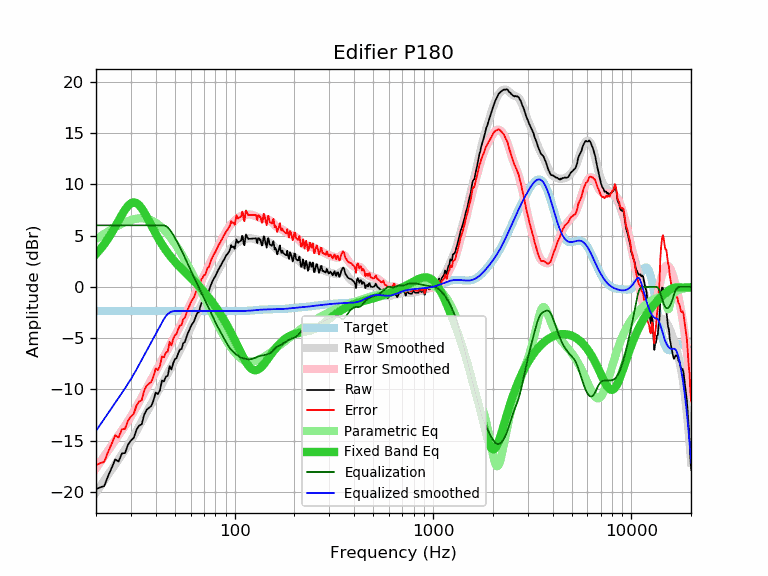

The data file committed next to this chart (first rows):
frequency, raw, error, smoothed, error_smoothed, equalization, parametric_eq, equalized_raw, equalized_smoothed, target
20, -19.72, -17.36, -20.04, -17.69, 6.00, 3.20, -13.72, -14.04, -2.35
21, -19.54, -17.18, -19.45, -17.09, 6.00, 3.66, -13.54, -13.45, -2.35
22, -19.42, -17.06, -18.87, -16.52, 6.00, 4.16, -13.42, -12.87, -2.35
23, -18.45, -16.09, -18.32, -15.97, 6.00, 4.70, -12.45, -12.32, -2.35
24, -17.64, -15.28, -17.79, -15.44, 6.00, 5.28, -11.64, -11.79, -2.35
25, -16.82, -14.46, -17.29, -14.94, 6.00, 5.87, -10.82, -11.29, -2.35
26, -17.03, -14.67, -16.81, -14.46, 6.00, 6.46, -11.03, -10.81, -2.35
27, -16.24, -13.88, -16.35, -14.00, 6.00, 7.02, -10.24, -10.35, -2.35
28, -16.20, -13.84, -15.90, -13.54, 6.00, 7.51, -10.20, -9.90, -2.35
29, -15.39, -13.03, -15.44, -13.09, 6.00, 7.90, -9.39, -9.44, -2.35
30, -14.99, -12.63, -14.98, -12.63, 6.00, 8.15, -8.99, -8.98, -2.35
31, -14.71, -12.35, -14.52, -12.17, 6.00, 8.24, -8.71, -8.52, -2.35
32, -13.92, -11.56, -14.05, -11.70, 6.00, 8.17, -7.92, -8.05, -2.35
33, -13.53, -11.17, -13.58, -11.23, 6.00, 7.96, -7.53, -7.58, -2.35
34, -13.40, -11.04, -13.12, -10.76, 6.00, 7.65, -7.40, -7.12, -2.35
35, -12.45, -10.09, -12.66, -10.31, 6.00, 7.27, -6.45, -6.66, -2.35
36, -11.99, -9.63, -12.22, -9.87, 6.00, 6.85, -5.99, -6.22, -2.35
37, -11.79, -9.43, -11.79, -9.44, 6.00, 6.41, -5.79, -5.79, -2.35
38, -11.61, -9.25, -11.39, -9.03, 6.00, 5.99, -5.61, -5.39, -2.35
39, -11.06, -8.70, -10.99, -8.64, 6.00, 5.57, -5.06, -4.99, -2.35
40, -10.30, -7.94, -10.60, -8.25, 6.00, 5.18, -4.30, -4.60, -2.35
41, -10.46, -8.10, -10.23, -7.87, 6.00, 4.81, -4.46, -4.23, -2.35
42, -10.08, -7.72, -9.86, -7.50, 6.00, 4.46, -4.08, -3.86, -2.35
43, -9.13, -6.77, -9.49, -7.14, 6.00, 4.14, -3.13, -3.49, -2.35
44, -9.22, -6.86, -9.13, -6.78, 6.00, 3.85, -3.22, -3.13, -2.35
45, -8.76, -6.40, -8.78, -6.43, 5.93, 3.57, -2.82, -2.84, -2.35
46, -8.65, -6.29, -8.44, -6.08, 5.80, 3.31, -2.85, -2.64, -2.35
47, -7.72, -5.36, -8.10, -5.75, 5.60, 3.07, -2.12, -2.51, -2.35
48, -8.05, -5.69, -7.77, -5.42, 5.35, 2.85, -2.70, -2.42, -2.35
49, -7.44, -5.08, -7.45, -5.10, 5.08, 2.64, -2.36, -2.37, -2.35
50, -7.05, -4.69, -7.14, -4.79, 4.79, 2.45, -2.26, -2.35, -2.35
51, -6.93, -4.57, -6.83, -4.48, 4.48, 2.26, -2.45, -2.35, -2.35
52, -6.45, -4.09, -6.52, -4.17, 4.17, 2.09, -2.28, -2.35, -2.35
53, -6.11, -3.75, -6.21, -3.86, 3.86, 1.93, -2.25, -2.35, -2.35
54, -6.06, -3.70, -5.89, -3.54, 3.54, 1.77, -2.52, -2.35, -2.35
55, -5.50, -3.14, -5.57, -3.22, 3.22, 1.61, -2.28, -2.35, -2.35
56, -5.39, -3.03, -5.25, -2.90, 2.90, 1.47, -2.49, -2.35, -2.35
57, -4.98, -2.62, -4.93, -2.58, 2.58, 1.32, -2.40, -2.35, -2.35
58, -4.55, -2.19, -4.61, -2.25, 2.25, 1.18, -2.29, -2.35, -2.35
59, -4.24, -1.88, -4.29, -1.94, 1.94, 1.04, -2.30, -2.35, -2.35
60, -3.90, -1.54, -3.98, -1.63, 1.63, 0.91, -2.27, -2.35, -2.35
61, -3.63, -1.27, -3.68, -1.33, 1.33, 0.77, -2.30, -2.35, -2.35
62, -3.46, -1.10, -3.38, -1.03, 1.03, 0.63, -2.42, -2.35, -2.35
63, -3.15, -0.79, -3.10, -0.75, 0.75, 0.50, -2.40, -2.35, -2.35
64, -2.78, -0.42, -2.82, -0.47, 0.47, 0.36, -2.31, -2.35, -2.35
65, -2.53, -0.17, -2.54, -0.19, 0.19, 0.22, -2.34, -2.35, -2.35
66, -2.48, -0.12, -2.27, 0.08, -0.08, 0.09, -2.55, -2.35, -2.35
67, -1.97, 0.39, -2.01, 0.34, -0.34, -0.05, -2.31, -2.35, -2.35
68, -1.60, 0.76, -1.76, 0.60, -0.60, -0.19, -2.19, -2.35, -2.35
69, -1.45, 0.91, -1.51, 0.84, -0.84, -0.33, -2.29, -2.35, -2.35
70, -1.20, 1.16, -1.27, 1.09, -1.09, -0.47, -2.28, -2.35, -2.35
71, -1.19, 1.17, -1.03, 1.32, -1.32, -0.61, -2.51, -2.35, -2.35
72, -0.84, 1.52, -0.79, 1.56, -1.56, -0.76, -2.40, -2.35, -2.35
73, -0.47, 1.89, -0.55, 1.80, -1.80, -0.90, -2.27, -2.35, -2.35
74, -0.46, 1.90, -0.31, 2.04, -2.04, -1.04, -2.50, -2.35, -2.35
75, -0.08, 2.28, -0.06, 2.29, -2.29, -1.19, -2.37, -2.35, -2.35
76, 0.21, 2.57, 0.18, 2.53, -2.53, -1.33, -2.32, -2.35, -2.35
77, 0.49, 2.85, 0.42, 2.77, -2.77, -1.48, -2.28, -2.35, -2.35
78, 0.70, 3.06, 0.66, 3.01, -3.01, -1.63, -2.31, -2.35, -2.35
79, 0.89, 3.24, 0.88, 3.24, -3.24, -1.78, -2.34, -2.35, -2.35
... 553 more rows
